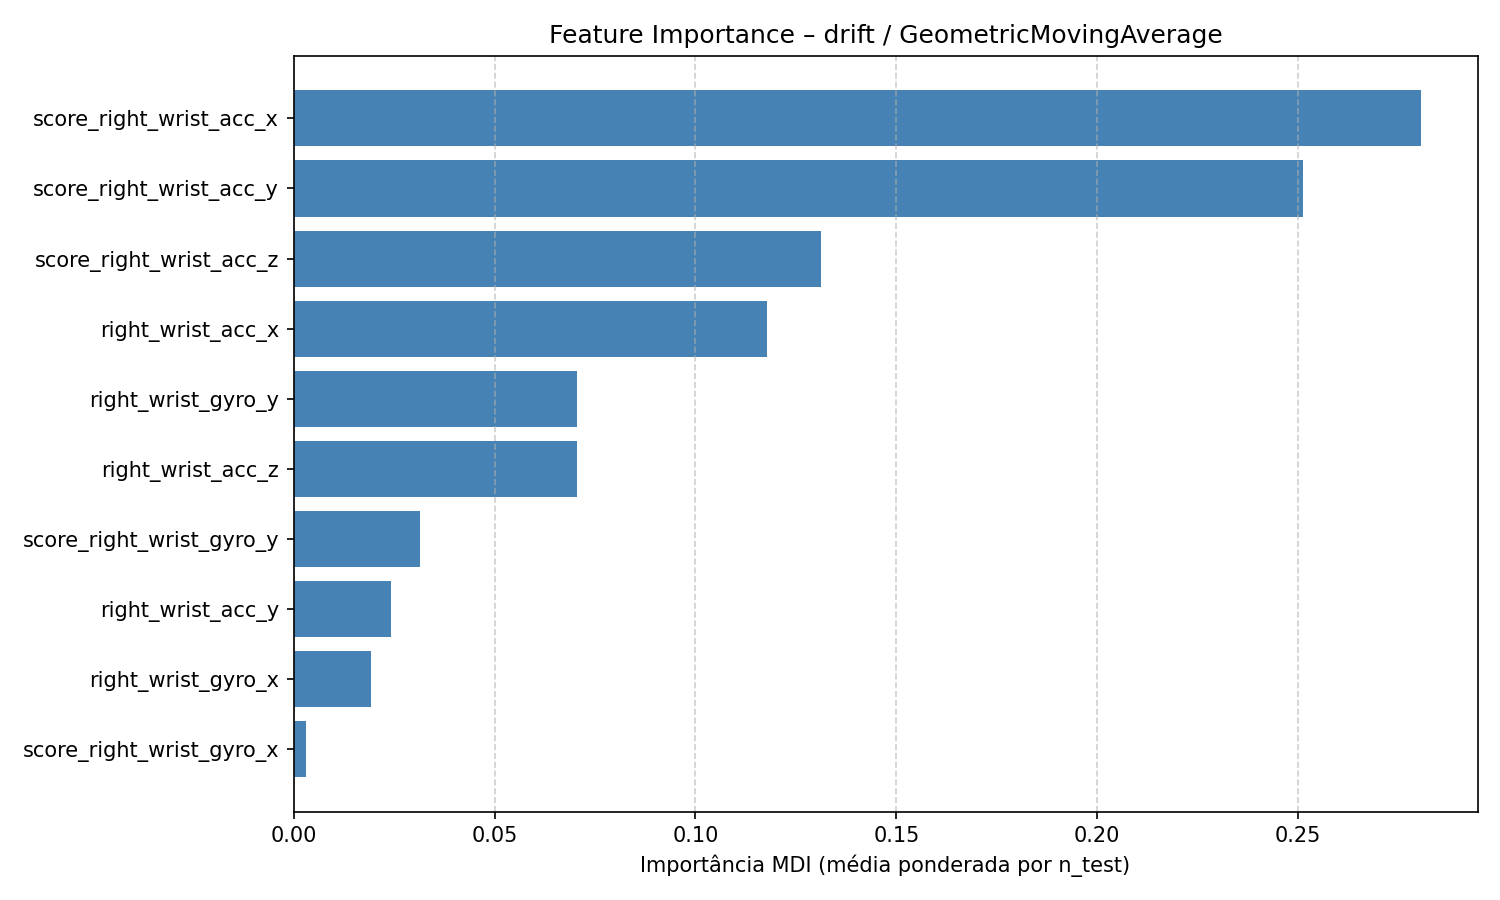

The file beside this chart, header and first rows:
feature, feature_importance_mdi
score_right_wrist_acc_x, 0.2806
score_right_wrist_acc_y, 0.2511
score_right_wrist_acc_z, 0.1313
right_wrist_acc_x, 0.1178
right_wrist_gyro_y, 0.07061
right_wrist_acc_z, 0.07057
score_right_wrist_gyro_y, 0.03145
right_wrist_acc_y, 0.02427
right_wrist_gyro_x, 0.01923
score_right_wrist_gyro_x, 0.003152
